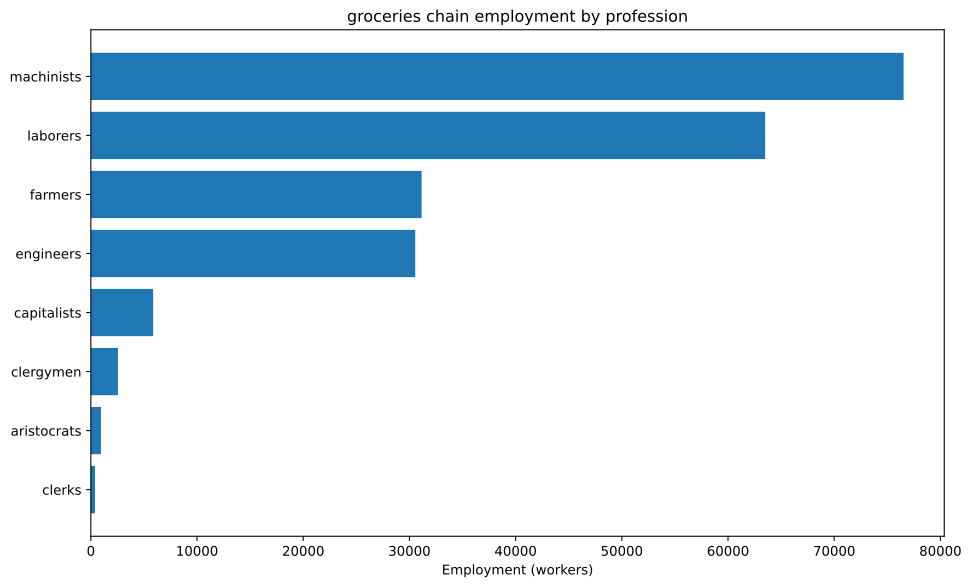

Data behind this chart, as committed beside it:
config, building, profession, employment
building_food_industry+pm_baking_powder+…, building_food_industry, capitalists, 2222
building_food_industry+pm_baking_powder+…, building_food_industry, engineers, 5556
building_food_industry+pm_baking_powder+…, building_food_industry, laborers, 22222
building_food_industry+pm_baking_powder+…, building_food_industry, machinists, 27778
building_tooling_workshops+pm_steel+pm_a…, building_tooling_workshops, capitalists, 497.8
building_tooling_workshops+pm_steel+pm_a…, building_tooling_workshops, engineers, 2489
building_tooling_workshops+pm_steel+pm_a…, building_tooling_workshops, machinists, 4978
building_chemical_plants+pm_improved_fer…, building_chemical_plants, capitalists, 196.9
building_chemical_plants+pm_improved_fer…, building_chemical_plants, engineers, 1969
building_chemical_plants+pm_improved_fer…, building_chemical_plants, laborers, 3937
building_chemical_plants+pm_improved_fer…, building_chemical_plants, machinists, 2953
building_chemical_plants+pm_improved_fer…, building_chemical_plants, capitalists, 137.3
building_chemical_plants+pm_improved_fer…, building_chemical_plants, engineers, 2403
building_chemical_plants+pm_improved_fer…, building_chemical_plants, laborers, 2746
building_chemical_plants+pm_improved_fer…, building_chemical_plants, machinists, 2060
building_steel_mills+pm_open_hearth_proc…, building_steel_mills, capitalists, 159.3
building_steel_mills+pm_open_hearth_proc…, building_steel_mills, engineers, 1195
building_steel_mills+pm_open_hearth_proc…, building_steel_mills, laborers, 796.6
building_steel_mills+pm_open_hearth_proc…, building_steel_mills, machinists, 1991
building_motor_industry+pm_electric_engi…, building_motor_industry, capitalists, 178.3
building_motor_industry+pm_electric_engi…, building_motor_industry, engineers, 1783
building_motor_industry+pm_electric_engi…, building_motor_industry, laborers, 1783
building_motor_industry+pm_electric_engi…, building_motor_industry, machinists, 1783
building_shipyards+pm_arc_welding_shipbu…, building_shipyards, capitalists, 41.67
building_shipyards+pm_arc_welding_shipbu…, building_shipyards, engineers, 625.0
building_shipyards+pm_arc_welding_shipbu…, building_shipyards, laborers, 416.7
building_shipyards+pm_arc_welding_shipbu…, building_shipyards, machinists, 833.3
building_millet_farm+pm_chemical_fertili…, building_millet_farm, clergymen, 1600
building_millet_farm+pm_chemical_fertili…, building_millet_farm, farmers, 19733
building_millet_farm+pm_chemical_fertili…, building_millet_farm, laborers, 5333
building_coal_mine+pm_diesel_pump_buildi…, building_coal_mine, capitalists, 302.1
building_coal_mine+pm_diesel_pump_buildi…, building_coal_mine, engineers, 2266
building_coal_mine+pm_diesel_pump_buildi…, building_coal_mine, machinists, 4532
building_iron_mine+pm_diesel_pump_buildi…, building_iron_mine, capitalists, 517.6
building_iron_mine+pm_diesel_pump_buildi…, building_iron_mine, engineers, 3882
building_iron_mine+pm_diesel_pump_buildi…, building_iron_mine, machinists, 7764
building_sulfur_mine+pm_diesel_pump_buil…, building_sulfur_mine, capitalists, 141.4
building_sulfur_mine+pm_diesel_pump_buil…, building_sulfur_mine, engineers, 1061
building_sulfur_mine+pm_diesel_pump_buil…, building_sulfur_mine, machinists, 2122
building_sugar_plantation+automatic_irri…, building_sugar_plantation, aristocrats, 951.1
building_sugar_plantation+automatic_irri…, building_sugar_plantation, clergymen, 951.1
building_sugar_plantation+automatic_irri…, building_sugar_plantation, farmers, 11413
building_sugar_plantation+automatic_irri…, building_sugar_plantation, laborers, 19022
building_sugar_plantation+automatic_irri…, building_sugar_plantation, machinists, 4756
building_power_plant+pm_coal-fired_plant…, building_power_plant, capitalists, 168.4
building_power_plant+pm_coal-fired_plant…, building_power_plant, engineers, 2358
building_power_plant+pm_coal-fired_plant…, building_power_plant, laborers, 3369
building_power_plant+pm_coal-fired_plant…, building_power_plant, machinists, 2527
building_logging_camp+pm_electric_saw_mi…, building_logging_camp, capitalists, 149.3
building_logging_camp+pm_electric_saw_mi…, building_logging_camp, engineers, 746.7
building_logging_camp+pm_electric_saw_mi…, building_logging_camp, laborers, 746.7
building_logging_camp+pm_electric_saw_mi…, building_logging_camp, machinists, 1493
building_fishing_wharf+pm_steam_trawlers…, building_fishing_wharf, capitalists, 666.7
building_fishing_wharf+pm_steam_trawlers…, building_fishing_wharf, engineers, 3333
building_fishing_wharf+pm_steam_trawlers…, building_fishing_wharf, machinists, 6667
building_oil_rig+pm_combustion_derricks+…, building_oil_rig, capitalists, 97.84
building_oil_rig+pm_combustion_derricks+…, building_oil_rig, engineers, 880.5
building_oil_rig+pm_combustion_derricks+…, building_oil_rig, machinists, 1957
building_railway+pm_electric_trains+pm_s…, building_railway, capitalists, 390.5
building_railway+pm_electric_trains+pm_s…, building_railway, clerks, 390.5
... 2 more rows
